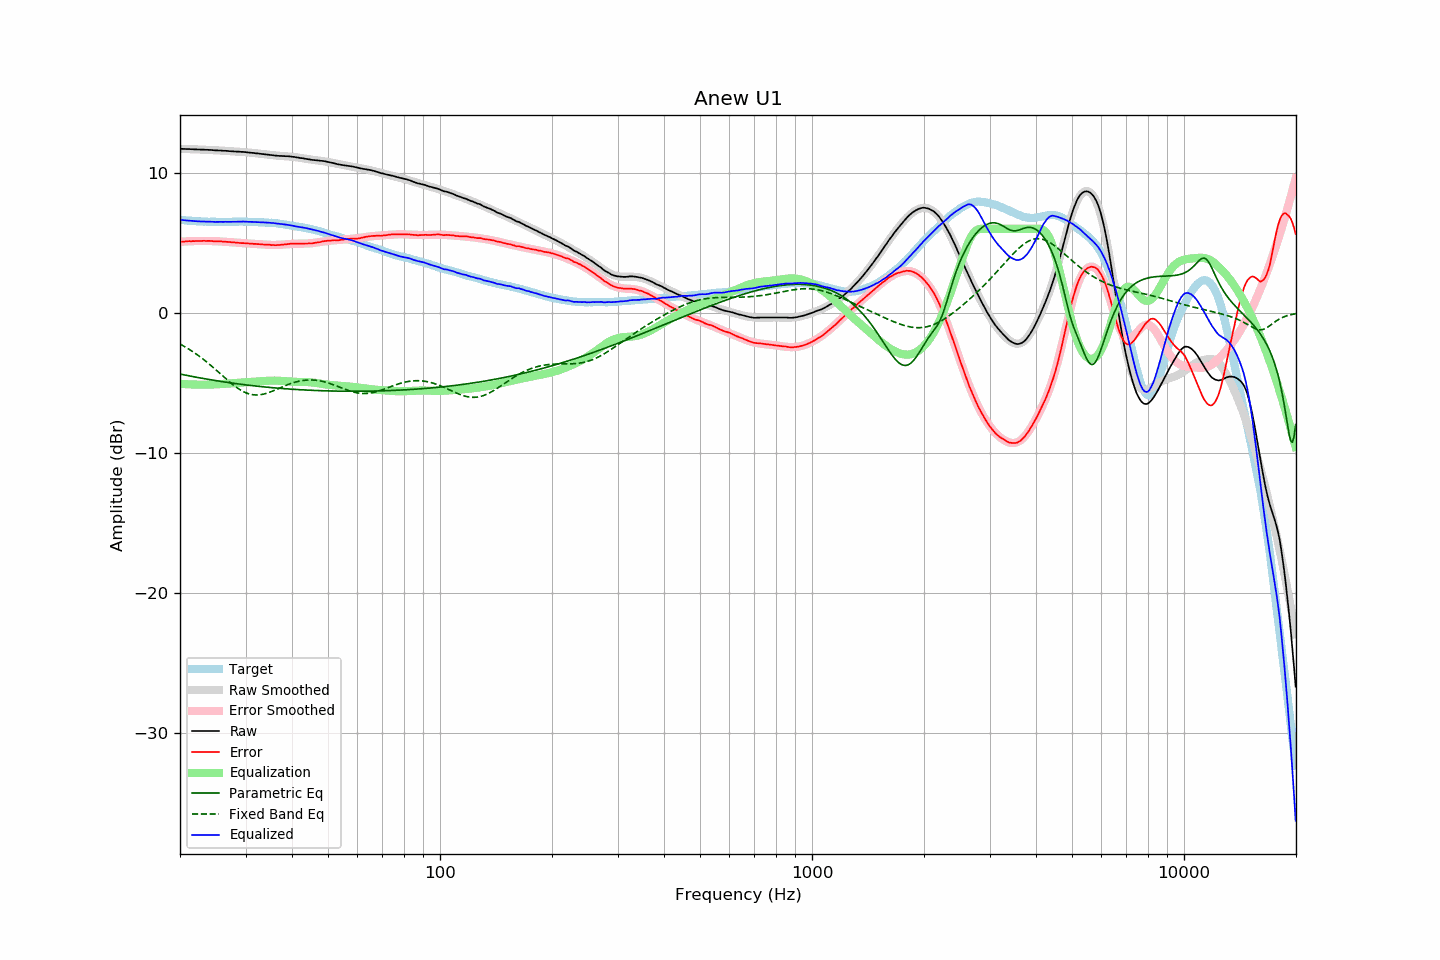

Values plotted in this chart, from the file beside it:
frequency, raw, error, smoothed, error_smoothed, equalization, parametric_eq, fixed_band_eq, equalized_raw, equalized_smoothed, target
20.00, 11.71, 5.07, 11.71, 5.07, -5.07, -4.38, -2.23, 6.65, 6.65, 6.64
20.20, 11.71, 5.08, 11.71, 5.08, -5.08, -4.40, -2.30, 6.64, 6.63, 6.63
20.40, 11.70, 5.08, 11.71, 5.09, -5.09, -4.42, -2.36, 6.62, 6.62, 6.62
20.61, 11.70, 5.09, 11.70, 5.09, -5.09, -4.45, -2.42, 6.61, 6.61, 6.61
20.81, 11.69, 5.10, 11.70, 5.10, -5.10, -4.47, -2.49, 6.59, 6.60, 6.59
21.02, 11.69, 5.11, 11.69, 5.11, -5.11, -4.49, -2.56, 6.59, 6.59, 6.58
21.23, 11.69, 5.12, 11.69, 5.11, -5.11, -4.51, -2.63, 6.58, 6.58, 6.57
21.44, 11.68, 5.10, 11.69, 5.12, -5.12, -4.54, -2.71, 6.57, 6.57, 6.58
21.66, 11.68, 5.12, 11.68, 5.12, -5.12, -4.56, -2.78, 6.56, 6.56, 6.56
21.87, 11.67, 5.11, 11.68, 5.13, -5.13, -4.58, -2.86, 6.55, 6.55, 6.56
22.09, 11.67, 5.13, 11.67, 5.13, -5.13, -4.60, -2.94, 6.54, 6.54, 6.54
22.31, 11.66, 5.12, 11.67, 5.13, -5.13, -4.62, -3.02, 6.53, 6.54, 6.54
22.54, 11.66, 5.13, 11.66, 5.13, -5.13, -4.64, -3.10, 6.53, 6.53, 6.53
22.76, 11.65, 5.13, 11.66, 5.13, -5.13, -4.66, -3.19, 6.52, 6.53, 6.53
22.99, 11.65, 5.14, 11.65, 5.13, -5.13, -4.68, -3.28, 6.52, 6.52, 6.52
23.22, 11.65, 5.15, 11.65, 5.13, -5.13, -4.71, -3.36, 6.52, 6.52, 6.51
23.45, 11.64, 5.13, 11.64, 5.13, -5.13, -4.73, -3.46, 6.51, 6.51, 6.52
23.69, 11.64, 5.14, 11.64, 5.13, -5.13, -4.74, -3.55, 6.51, 6.51, 6.51
23.92, 11.63, 5.14, 11.63, 5.13, -5.13, -4.76, -3.64, 6.50, 6.50, 6.50
24.16, 11.63, 5.13, 11.63, 5.13, -5.13, -4.78, -3.74, 6.51, 6.50, 6.50
24.40, 11.62, 5.12, 11.62, 5.12, -5.12, -4.80, -3.84, 6.50, 6.50, 6.50
24.65, 11.61, 5.11, 11.62, 5.12, -5.12, -4.82, -3.94, 6.50, 6.50, 6.50
24.89, 11.60, 5.10, 11.61, 5.11, -5.11, -4.84, -4.04, 6.49, 6.50, 6.50
25.14, 11.60, 5.11, 11.60, 5.11, -5.11, -4.86, -4.14, 6.50, 6.50, 6.49
25.39, 11.59, 5.10, 11.60, 5.10, -5.10, -4.88, -4.24, 6.49, 6.49, 6.49
25.65, 11.59, 5.10, 11.59, 5.10, -5.10, -4.90, -4.35, 6.50, 6.49, 6.49
25.91, 11.58, 5.09, 11.58, 5.09, -5.09, -4.91, -4.45, 6.50, 6.49, 6.49
26.16, 11.57, 5.08, 11.58, 5.08, -5.08, -4.93, -4.55, 6.49, 6.49, 6.50
26.43, 11.57, 5.08, 11.57, 5.07, -5.07, -4.95, -4.65, 6.50, 6.49, 6.50
26.69, 11.56, 5.07, 11.56, 5.07, -5.07, -4.97, -4.76, 6.50, 6.50, 6.50
26.96, 11.55, 5.06, 11.55, 5.06, -5.06, -4.98, -4.85, 6.50, 6.50, 6.50
27.23, 11.54, 5.05, 11.55, 5.05, -5.05, -5.00, -4.95, 6.50, 6.50, 6.49
27.50, 11.53, 5.04, 11.54, 5.04, -5.04, -5.01, -5.05, 6.49, 6.50, 6.49
27.77, 11.53, 5.03, 11.53, 5.03, -5.03, -5.03, -5.14, 6.50, 6.50, 6.50
28.05, 11.52, 5.02, 11.53, 5.02, -5.02, -5.05, -5.23, 6.50, 6.51, 6.50
28.33, 11.51, 5.00, 11.52, 5.01, -5.01, -5.06, -5.31, 6.50, 6.51, 6.51
28.62, 11.51, 5.01, 11.51, 5.00, -5.00, -5.08, -5.39, 6.51, 6.51, 6.51
28.90, 11.50, 4.99, 11.50, 4.99, -4.99, -5.09, -5.47, 6.51, 6.51, 6.52
29.19, 11.49, 4.98, 11.50, 4.99, -4.99, -5.11, -5.54, 6.51, 6.51, 6.52
29.48, 11.49, 4.98, 11.49, 4.98, -4.98, -5.12, -5.60, 6.52, 6.51, 6.51
29.78, 11.48, 4.97, 11.48, 4.97, -4.97, -5.14, -5.66, 6.51, 6.51, 6.51
30.08, 11.47, 4.96, 11.47, 4.96, -4.96, -5.15, -5.71, 6.51, 6.51, 6.51
30.38, 11.45, 4.95, 11.46, 4.95, -4.95, -5.16, -5.76, 6.50, 6.50, 6.50
30.68, 11.44, 4.95, 11.45, 4.95, -4.95, -5.18, -5.80, 6.50, 6.50, 6.50
30.99, 11.43, 4.94, 11.43, 4.94, -4.94, -5.19, -5.83, 6.50, 6.50, 6.50
31.30, 11.42, 4.93, 11.42, 4.93, -4.93, -5.21, -5.85, 6.49, 6.49, 6.49
31.61, 11.41, 4.92, 11.41, 4.92, -4.92, -5.22, -5.86, 6.49, 6.49, 6.49
31.93, 11.39, 4.92, 11.40, 4.92, -4.92, -5.23, -5.87, 6.48, 6.48, 6.47
32.24, 11.38, 4.91, 11.38, 4.91, -4.91, -5.24, -5.87, 6.47, 6.48, 6.48
32.57, 11.37, 4.91, 11.37, 4.90, -4.90, -5.26, -5.86, 6.47, 6.47, 6.47
32.89, 11.35, 4.89, 11.36, 4.89, -4.89, -5.27, -5.85, 6.46, 6.46, 6.46
33.22, 11.34, 4.88, 11.34, 4.88, -4.88, -5.28, -5.83, 6.46, 6.46, 6.46
33.55, 11.33, 4.88, 11.33, 4.88, -4.88, -5.29, -5.81, 6.46, 6.45, 6.46
33.89, 11.31, 4.87, 11.32, 4.87, -4.87, -5.30, -5.78, 6.45, 6.45, 6.45
34.23, 11.30, 4.87, 11.30, 4.86, -4.86, -5.31, -5.75, 6.44, 6.44, 6.43
34.57, 11.29, 4.86, 11.29, 4.85, -4.85, -5.33, -5.71, 6.44, 6.43, 6.43
34.92, 11.27, 4.86, 11.27, 4.85, -4.85, -5.34, -5.67, 6.43, 6.43, 6.42
35.27, 11.26, 4.83, 11.26, 4.84, -4.84, -5.35, -5.62, 6.42, 6.42, 6.43
35.62, 11.25, 4.84, 11.25, 4.84, -4.84, -5.36, -5.57, 6.41, 6.41, 6.41
35.97, 11.23, 4.83, 11.24, 4.84, -4.84, -5.37, -5.53, 6.39, 6.40, 6.41
... 635 more rows
